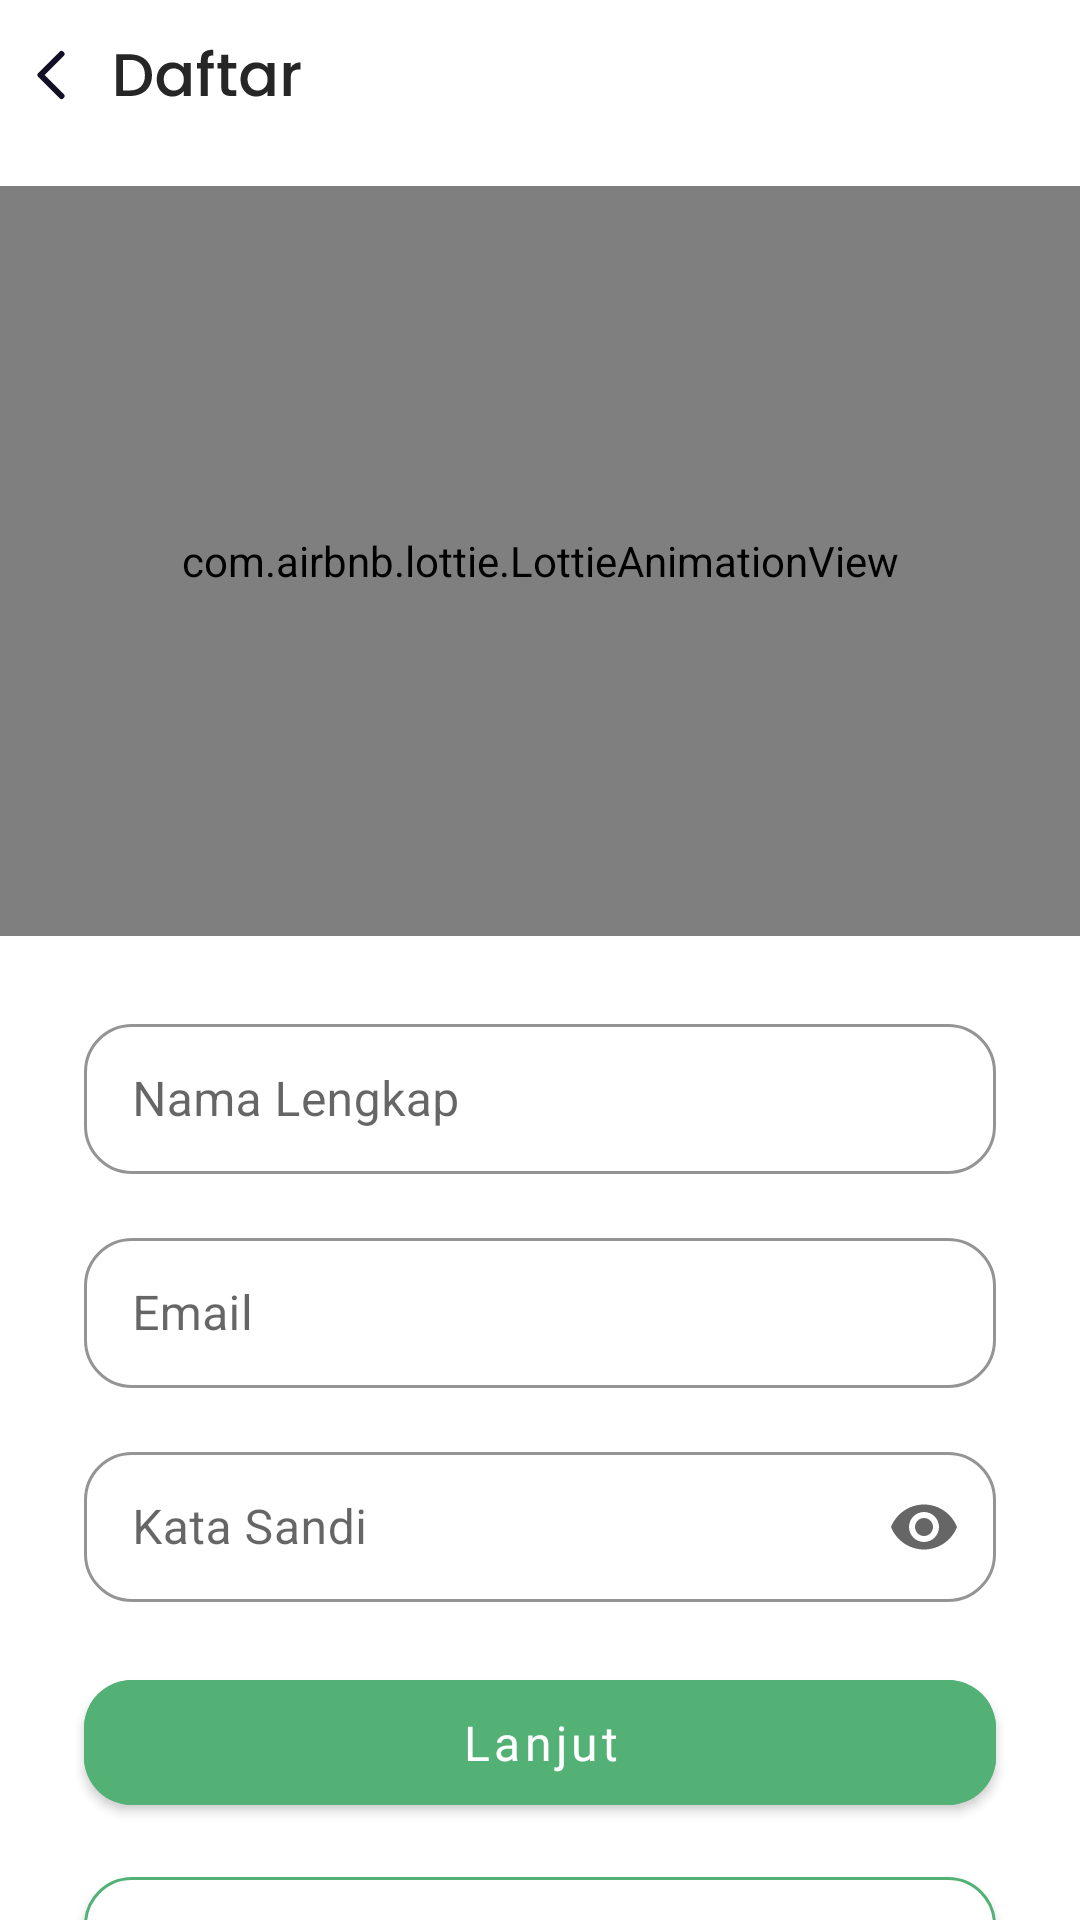

Layout XML and referenced resources for this Android screen:
<!-- AndroidManifest.xml: application theme Theme.Desabangkitandroid -->
<!-- res/layout/fragment_register.xml -->
<?xml version="1.0" encoding="utf-8"?>
<androidx.constraintlayout.widget.ConstraintLayout xmlns:android="http://schemas.android.com/apk/res/android"
    xmlns:tools="http://schemas.android.com/tools"
    android:layout_width="match_parent"
    android:layout_height="match_parent"
    xmlns:app="http://schemas.android.com/apk/res-auto"
    tools:context=".ui.pages.auth.RegisterFragment">

    <ImageView
        android:id="@+id/ivBack"
        android:layout_width="wrap_content"
        android:layout_height="wrap_content"
        android:layout_marginTop="8dp"
        android:src="@drawable/ic_header_register"
        app:layout_constraintStart_toStartOf="parent"
        app:layout_constraintTop_toTopOf="parent" />

    <com.airbnb.lottie.LottieAnimationView
        android:id="@+id/lt_image"
        android:layout_width="match_parent"
        android:layout_height="250dp"
        app:layout_constraintEnd_toEndOf="parent"
        app:layout_constraintStart_toStartOf="parent"
        app:layout_constraintTop_toBottomOf="@+id/ivBack"
        app:lottie_autoPlay="true"
        app:lottie_loop="true"
        android:layout_marginTop="20dp"
        app:lottie_rawRes="@raw/welcome" />


    <com.google.android.material.textfield.TextInputLayout
        android:id="@+id/til_fullname"
        style="@style/Widget.MaterialComponents.TextInputLayout.OutlinedBox"
        android:layout_width="match_parent"
        android:layout_height="wrap_content"
        android:layout_marginTop="24dp"
        app:boxStrokeColor="@color/fern"
        app:hintTextColor="@color/fern"
        app:boxCornerRadiusTopStart="16dp"
        app:boxCornerRadiusBottomStart="16dp"
        app:boxCornerRadiusBottomEnd="16dp"
        app:boxCornerRadiusTopEnd="16dp"
        android:hint="@string/full_name"
        android:layout_marginHorizontal="28dp"
        app:layout_constraintTop_toBottomOf="@+id/lt_image">

        <com.google.android.material.textfield.TextInputEditText
            android:id="@+id/edt_fullname"
            android:layout_width="match_parent"
            android:layout_height="50dp" />

    </com.google.android.material.textfield.TextInputLayout>

    <com.google.android.material.textfield.TextInputLayout
        android:id="@+id/til_email"
        style="@style/Widget.MaterialComponents.TextInputLayout.OutlinedBox"
        android:layout_width="match_parent"
        android:layout_height="wrap_content"
        android:layout_marginTop="16dp"
        app:boxStrokeColor="@color/fern"
        app:hintTextColor="@color/fern"
        app:boxCornerRadiusTopStart="16dp"
        app:boxCornerRadiusBottomStart="16dp"
        app:boxCornerRadiusBottomEnd="16dp"
        app:boxCornerRadiusTopEnd="16dp"
        android:hint="@string/email"
        android:layout_marginHorizontal="28dp"
        app:layout_constraintTop_toBottomOf="@+id/til_fullname">

        <com.google.android.material.textfield.TextInputEditText
            android:id="@+id/edt_email"
            android:layout_width="match_parent"
            android:layout_height="50dp" />

    </com.google.android.material.textfield.TextInputLayout>

    <com.google.android.material.textfield.TextInputLayout
        android:id="@+id/til_password"
        style="@style/Widget.MaterialComponents.TextInputLayout.OutlinedBox"
        android:layout_width="match_parent"
        android:layout_height="wrap_content"
        android:layout_marginTop="16dp"
        android:layout_marginHorizontal="28dp"
        android:hint="@string/password"
        app:endIconMode="password_toggle"
        app:boxStrokeColor="@color/fern"
        app:hintTextColor="@color/fern"
        app:boxCornerRadiusTopStart="16dp"
        app:boxCornerRadiusBottomStart="16dp"
        app:boxCornerRadiusBottomEnd="16dp"
        app:boxCornerRadiusTopEnd="16dp"
        app:layout_constraintTop_toBottomOf="@+id/til_email">

        <com.google.android.material.textfield.TextInputEditText
            android:id="@+id/edt_password"
            android:layout_width="match_parent"
            android:inputType="textPassword"
            android:layout_height="50dp" />

    </com.google.android.material.textfield.TextInputLayout>

    <com.google.android.material.button.MaterialButton
        android:id="@+id/btnRegister"
        android:layout_width="match_parent"
        android:layout_height="wrap_content"
        android:layout_marginTop="20dp"
        android:layout_marginHorizontal="28dp"
        android:fontFamily="@font/poppins_medium"
        android:backgroundTint="@color/fern"
        android:textSize="16sp"
        android:paddingHorizontal="16dp"
        android:paddingVertical="10dp"
        app:cornerRadius="16dp"
        android:textAllCaps="false"
        android:text="@string/next"
        app:layout_constraintTop_toBottomOf="@+id/til_password" />

    <com.google.android.material.button.MaterialButton
        android:id="@+id/btnLogin"
        android:layout_width="0dp"
        android:layout_height="wrap_content"
        android:layout_marginHorizontal="28dp"
        android:layout_marginTop="12dp"
        android:backgroundTint="@color/white"
        android:fontFamily="@font/poppins_medium"
        android:paddingHorizontal="16dp"
        android:paddingVertical="10dp"
        android:letterSpacing="0"
        android:lineSpacingExtra="0sp"
        android:text="@string/have_account"
        android:textColor="@color/fern"
        android:textSize="16sp"
        android:paddingStart="12dp"
        android:minHeight="0dp"
        android:textAllCaps="false"
        android:paddingEnd="12dp"
        app:cornerRadius="16dp"
        app:layout_constraintEnd_toEndOf="parent"
        app:layout_constraintStart_toStartOf="parent"
        app:layout_constraintTop_toBottomOf="@+id/btnRegister"
        app:strokeColor="@color/fern"
        app:strokeWidth="1dp" />

</androidx.constraintlayout.widget.ConstraintLayout>
<!-- resources referenced by this layout -->
<resources>
  <color name="fern">#53B176</color>
  <color name="white">#FFFFFFFF</color>
  <!-- drawable ic_header_register: vector/xml drawable (drawable, 3194 chars, omitted) -->
  <string name="email">Email</string>
  <string name="full_name">Nama Lengkap</string>
  <string name="have_account">Sudah memiliki akun ? Silahkan Login</string>
  <string name="next">Lanjut</string>
  <string name="password">Kata Sandi</string>
  <style name="Theme.Desabangkitandroid" parent="Theme.MaterialComponents.DayNight.DarkActionBar">
          
          <item name="colorPrimary">@color/fern</item>
          <item name="colorPrimaryVariant">@color/fern</item>
          <item name="colorOnPrimary">@color/white</item>
          
          <item name="colorSecondary">@color/teal_200</item>
          <item name="colorSecondaryVariant">@color/teal_700</item>
          <item name="colorOnSecondary">@color/black</item>
          
          <item name="android:statusBarColor" tools:targetApi="l">?attr/colorPrimaryVariant</item>
          
      </style>
  <color name="teal_200">#FF03DAC5</color>
  <color name="teal_700">#FF018786</color>
  <color name="black">#FF000000</color>
</resources>
